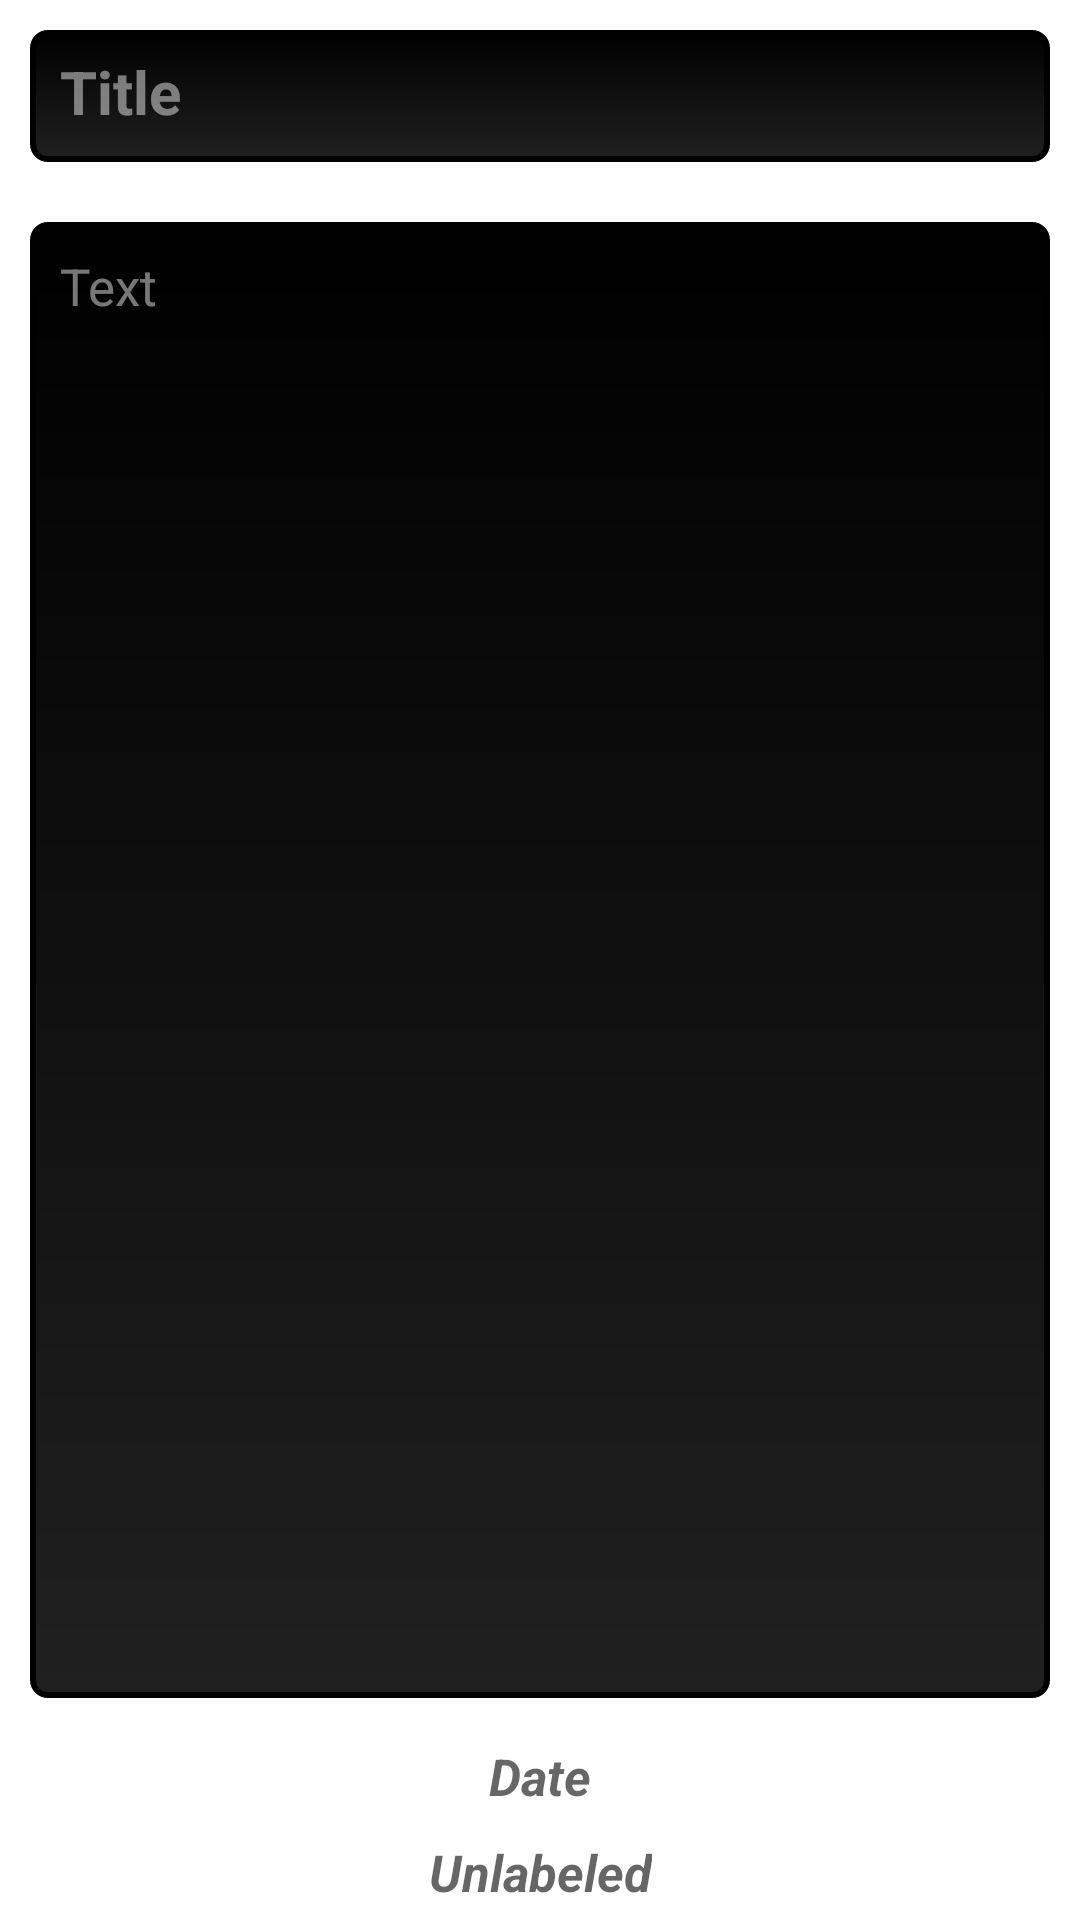

This screen was rendered from an Android layout file. Write that file and the resources it references.
<!-- AndroidManifest.xml: application theme Theme.Notepad -->
<!-- res/layout/activity_note.xml -->
<?xml version="1.0" encoding="utf-8"?>
<androidx.constraintlayout.widget.ConstraintLayout xmlns:android="http://schemas.android.com/apk/res/android"
    xmlns:app="http://schemas.android.com/apk/res-auto"
    xmlns:tools="http://schemas.android.com/tools"
    android:layout_width="match_parent"
    android:layout_height="match_parent"
    tools:context=".NoteActivity">

    <androidx.constraintlayout.widget.Guideline
        android:id="@+id/guideline_h1"
        android:layout_width="wrap_content"
        android:layout_height="wrap_content"
        android:orientation="horizontal"
        app:layout_constraintGuide_percent="0.1" />

    <androidx.constraintlayout.widget.Guideline
        android:id="@+id/guideline_v1"
        android:layout_width="wrap_content"
        android:layout_height="wrap_content"
        android:orientation="horizontal"
        app:layout_constraintGuide_percent="0.9" />

    <EditText
        android:id="@+id/title"
        android:layout_width="0dp"
        android:layout_height="0dp"
        android:layout_margin="10dp"
        android:autofillHints=""
        android:background="@drawable/background_edit_text"
        android:hint="@string/title"
        android:inputType="text"
        android:padding="10dp"
        android:textColor="@color/white"
        android:textColorHint="#77FFFFFF"
        android:textSize="20sp"
        android:textStyle="bold"
        app:layout_constraintBottom_toTopOf="@id/guideline_h1"
        app:layout_constraintEnd_toEndOf="parent"
        app:layout_constraintStart_toStartOf="parent"
        app:layout_constraintTop_toTopOf="parent" />

    <EditText
        android:id="@+id/text"
        android:layout_width="0dp"
        android:layout_height="0dp"
        android:layout_margin="10dp"
        android:autofillHints=""
        android:background="@drawable/background_edit_text"
        android:gravity="top|start"
        android:hint="@string/text"
        android:inputType="textMultiLine"
        android:padding="10dp"
        android:textColor="@color/white"
        android:textColorHint="#77FFFFFF"
        android:textSize="17sp"
        android:textStyle="normal"
        app:layout_constraintBottom_toTopOf="@id/guideline_v1"
        app:layout_constraintEnd_toEndOf="parent"
        app:layout_constraintStart_toStartOf="parent"
        app:layout_constraintTop_toBottomOf="@id/guideline_h1" />

    <TextView
        android:id="@+id/date"
        android:layout_width="wrap_content"
        android:layout_height="0dp"
        android:layout_gravity="center"
        android:gravity="center"
        android:text="@string/date"
        android:textColor="?attr/colorControlNormal"
        android:textSize="17sp"
        android:textStyle="bold|italic"
        app:layout_constraintBottom_toTopOf="@id/label_menu"
        app:layout_constraintEnd_toEndOf="parent"
        app:layout_constraintStart_toStartOf="parent"
        app:layout_constraintTop_toBottomOf="@id/guideline_v1" />

    <TextView
        android:id="@+id/label_menu"
        android:layout_width="wrap_content"
        android:layout_height="0dp"
        android:layout_gravity="center"
        android:gravity="center"
        android:text="@string/unlabeled"
        android:textColor="?attr/colorControlNormal"
        android:textSize="17sp"
        android:textStyle="bold|italic"
        app:layout_constraintBottom_toBottomOf="parent"
        app:layout_constraintEnd_toEndOf="parent"
        app:layout_constraintStart_toStartOf="parent"
        app:layout_constraintTop_toBottomOf="@id/date" />

</androidx.constraintlayout.widget.ConstraintLayout>
<!-- resources referenced by this layout -->
<resources>
  <!-- drawable background_edit_text (drawable) -->
  <?xml version="1.0" encoding="utf-8"?>
  <shape xmlns:android="http://schemas.android.com/apk/res/android">
  
      <gradient
          android:angle="270"
          android:endColor="#202020"
          android:startColor="#000000" />
  
      <corners android:radius="5dp" />
  
      <stroke
          android:width="2dp"
          android:color="#000000" />
  
  </shape>
  <string name="date">Date</string>
  <string name="text">Text</string>
  <string name="title">Title</string>
  <string name="unlabeled">Unlabeled</string>
  <style name="Theme.Notepad" parent="Theme.MaterialComponents.Light.DarkActionBar">
          
          <item name="colorPrimary">@color/purple_500</item>
          <item name="colorPrimaryVariant">@color/purple_700</item>
          <item name="colorOnPrimary">@color/white</item>
          
          <item name="colorSecondary">@color/teal_200</item>
          <item name="colorSecondaryVariant">@color/teal_700</item>
          <item name="colorOnSecondary">@color/black</item>
          
          <item name="android:statusBarColor" tools:targetApi="l">?attr/colorPrimaryVariant</item>
          
      </style>
  <!-- not gathered from this repository: default colours our renderer supplied (Android Studio template values) -->
  <color name="purple_500">#FF6200EE</color>
  <color name="purple_700">#FF3700B3</color>
  <color name="teal_200">#FF03DAC5</color>
  <color name="teal_700">#FF018786</color>
  <color name="black">#FF000000</color>
  <color name="white">#FFFFFFFF</color>
</resources>
